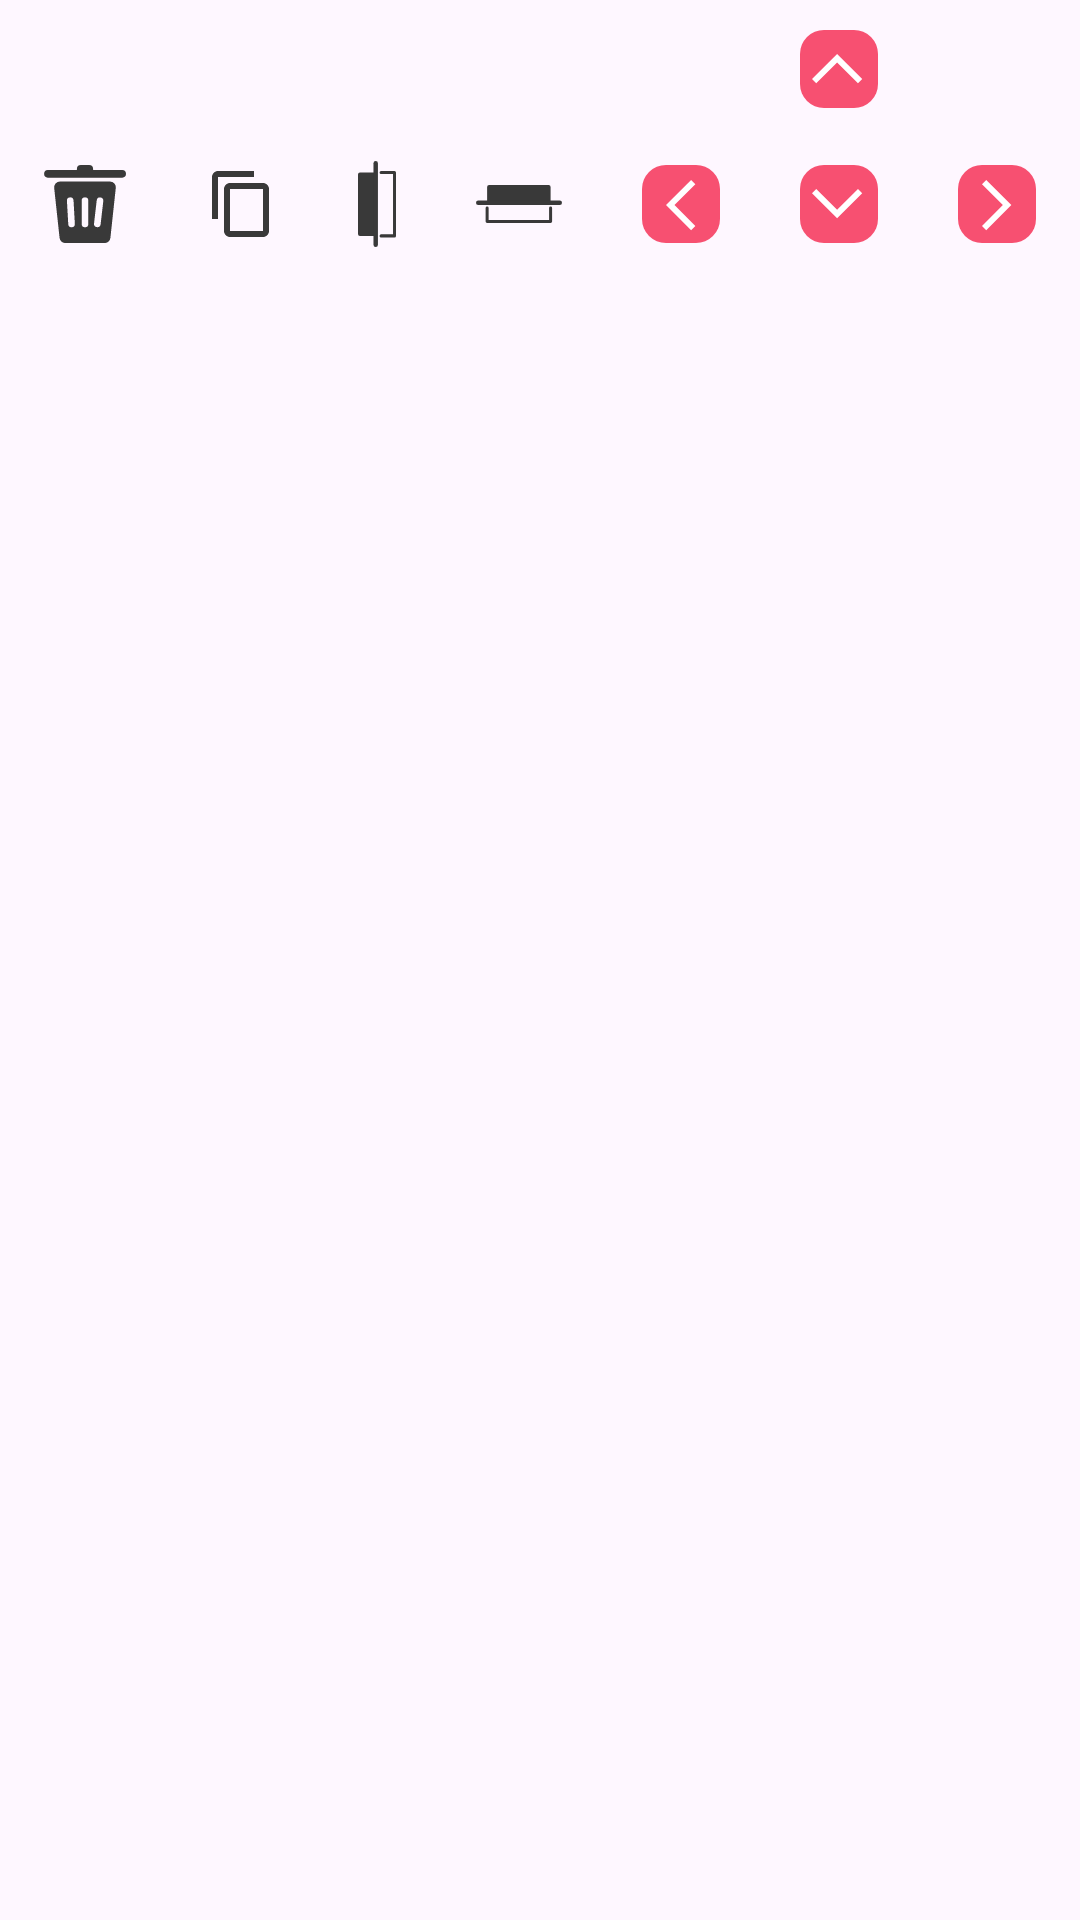

Here is an Android app screen rendered from its layout file. Give the layout XML and the strings, colors and styles it references.
<!-- AndroidManifest.xml: application theme Theme.InvitationMaker -->
<!-- res/layout/control_layout_view_image.xml -->
<?xml version="1.0" encoding="utf-8"?>
<androidx.constraintlayout.widget.ConstraintLayout xmlns:android="http://schemas.android.com/apk/res/android"
    xmlns:app="http://schemas.android.com/apk/res-auto"
    android:layout_width="match_parent"
    android:layout_height="wrap_content">
    

    <ImageButton
        android:id="@+id/action_up"
        android:layout_width="wrap_content"
        android:layout_height="wrap_content"
        android:src="@drawable/up_arrow_icon"
        android:backgroundTint="@android:color/transparent"
        app:layout_constraintBottom_toTopOf="@+id/action_down"
        app:layout_constraintEnd_toEndOf="@+id/action_down"
        app:layout_constraintStart_toStartOf="@+id/action_down"
        app:layout_constraintTop_toTopOf="parent" />

    <ImageButton
        android:id="@+id/action_delete"
        android:layout_width="wrap_content"
        android:layout_height="wrap_content"
        android:src="@drawable/ic_delete_control"
        android:backgroundTint="@android:color/transparent"

        app:layout_constraintEnd_toStartOf="@+id/action_copy"
        app:layout_constraintHorizontal_bias="0.5"
        app:layout_constraintStart_toStartOf="parent"
        app:layout_constraintTop_toTopOf="@+id/guideline9" />

    <ImageButton
        android:id="@+id/action_copy"
        android:backgroundTint="@android:color/transparent"
        android:layout_width="wrap_content"
        android:layout_height="wrap_content"
        app:tint="@color/daynight_text_Color"
        android:src="@drawable/abc_ic_menu_copy_mtrl_am_alpha"
        app:layout_constraintBottom_toBottomOf="@+id/action_delete"
        app:layout_constraintEnd_toStartOf="@+id/action_flip_horizontally"
        app:layout_constraintHorizontal_bias="0.5"
        app:layout_constraintStart_toEndOf="@+id/action_delete"
        app:layout_constraintTop_toTopOf="@+id/action_delete" />

    <ImageButton
        android:id="@+id/action_flip_horizontally"
        android:layout_width="wrap_content"
        android:layout_height="wrap_content"
        android:backgroundTint="@android:color/transparent"

        android:src="@drawable/ic_vertical_flip_control"
        app:layout_constraintBottom_toBottomOf="@+id/action_copy"
        app:layout_constraintEnd_toStartOf="@+id/action_flip_vertically"
        app:layout_constraintHorizontal_bias="0.5"
        app:layout_constraintStart_toEndOf="@+id/action_copy"
        app:layout_constraintTop_toTopOf="@+id/action_copy" />

    <ImageButton
        android:id="@+id/action_flip_vertically"
        android:layout_width="wrap_content"
        android:layout_height="wrap_content"
        android:backgroundTint="@android:color/transparent"

        android:src="@drawable/ic_horizontal_flip_control"
        app:layout_constraintBottom_toBottomOf="@+id/action_flip_horizontally"
        app:layout_constraintEnd_toStartOf="@+id/action_left"
        app:layout_constraintHorizontal_bias="0.5"
        app:layout_constraintStart_toEndOf="@+id/action_flip_horizontally"
        app:layout_constraintTop_toTopOf="@+id/action_flip_horizontally" />

    <ImageButton
        android:id="@+id/action_left"
        android:layout_width="wrap_content"
        android:layout_height="wrap_content"
        android:backgroundTint="@android:color/transparent"

        android:src="@drawable/left_arrow_icon"
        app:layout_constraintBottom_toBottomOf="@+id/action_flip_vertically"
        app:layout_constraintEnd_toStartOf="@+id/action_down"
        app:layout_constraintHorizontal_bias="0.5"
        app:layout_constraintStart_toEndOf="@+id/action_flip_vertically"
        app:layout_constraintTop_toTopOf="@+id/action_flip_vertically" />

    <ImageButton
        android:id="@+id/action_down"
        android:layout_width="wrap_content"
        android:layout_height="wrap_content"
        android:backgroundTint="@android:color/transparent"

        android:src="@drawable/down_arrow_icon"
        app:layout_constraintBottom_toBottomOf="@+id/action_left"
        app:layout_constraintEnd_toStartOf="@+id/action_right"
        app:layout_constraintHorizontal_bias="0.5"
        app:layout_constraintStart_toEndOf="@+id/action_left"
        app:layout_constraintTop_toTopOf="@+id/action_left" />

    <ImageButton
        android:id="@+id/action_right"
        android:layout_width="wrap_content"
        android:layout_height="wrap_content"
        android:src="@drawable/right_arrow_icon"
        android:backgroundTint="@android:color/transparent"

        app:layout_constraintBottom_toBottomOf="@+id/action_down"
        app:layout_constraintEnd_toEndOf="parent"
        app:layout_constraintHorizontal_bias="0.5"
        app:layout_constraintStart_toEndOf="@+id/action_down"
        app:layout_constraintTop_toTopOf="@+id/action_down" />

    <androidx.constraintlayout.widget.Guideline
        android:id="@+id/guideline9"
        android:layout_width="wrap_content"
        android:layout_height="wrap_content"
        android:orientation="horizontal"
        app:layout_constraintGuide_begin="45dp" />

</androidx.constraintlayout.widget.ConstraintLayout>
<!-- resources referenced by this layout -->
<resources>
  <color name="daynight_text_Color">#393939</color>
  <!-- drawable down_arrow_icon (drawable) -->
  <?xml version="1.0" encoding="utf-8"?>
  <vector xmlns:android="http://schemas.android.com/apk/res/android" xmlns:app="http://schemas.android.com/apk/res-auto" xmlns:aapt="http://schemas.android.com/aapt" android:height="26dp" android:width="26dp" android:viewportWidth="26" android:viewportHeight="26">
      <path android:fillColor="#f75071" android:pathData="M8,0L18,0A8,8 0,0 1,26 8L26,18A8,8 0,0 1,18 26L8,26A8,8 0,0 1,0 18L0,8A8,8 0,0 1,8 0z"/>
      <path android:fillColor="#fff" android:pathData="M4,9.414 L5.416,8l6.956,6.956 6.956,-6.956 1.414,1.414 -8.371,8.371Z"/>
  </vector>
  <!-- drawable ic_vertical_flip_control (drawable) -->
  <?xml version="1.0" encoding="utf-8"?>
  <vector xmlns:android="http://schemas.android.com/apk/res/android" xmlns:app="http://schemas.android.com/apk/res-auto" xmlns:aapt="http://schemas.android.com/aapt" android:height="28.618dp" android:width="12.778dp" android:viewportWidth="12.778" android:viewportHeight="28.618">
      <path android:fillColor="@color/daynight_text_Color" android:pathData="M5.52,24.916h-4.855a0.665,0.665 0,0 1,-0.665 -0.665v-19.79a0.665,0.665 0,0 1,0.665 -0.665h4.855"/>
      <path android:fillColor="#00000000" android:pathData="M7.758,3.796h4.52v21.12h-4.52" android:strokeColor="@color/daynight_text_Color" android:strokeWidth="1" android:strokeLineCap="round" android:strokeLineJoin="round"/>
      <path android:fillColor="#00000000" android:pathData="M5.952,0.75L5.952,27.868" android:strokeColor="@color/daynight_text_Color" android:strokeWidth="1.5" android:strokeLineCap="round" android:strokeLineJoin="round"/>
  </vector>
  <!-- drawable left_arrow_icon (drawable) -->
  <?xml version="1.0" encoding="utf-8"?>
  <vector xmlns:android="http://schemas.android.com/apk/res/android" xmlns:app="http://schemas.android.com/apk/res-auto" xmlns:aapt="http://schemas.android.com/aapt" android:height="26dp" android:width="26dp" android:viewportWidth="26" android:viewportHeight="26">
      <path android:fillColor="#f75071" android:pathData="M8,0L18,0A8,8 0,0 1,26 8L26,18A8,8 0,0 1,18 26L8,26A8,8 0,0 1,0 18L0,8A8,8 0,0 1,8 0z"/>
      <path android:fillColor="#fff" android:pathData="M16.371,5 L17.785,6.416l-6.956,6.956 6.956,6.956 -1.414,1.414 -8.371,-8.371Z"/>
  </vector>
  <!-- drawable right_arrow_icon (drawable) -->
  <?xml version="1.0" encoding="utf-8"?>
  <vector xmlns:android="http://schemas.android.com/apk/res/android" xmlns:app="http://schemas.android.com/apk/res-auto" xmlns:aapt="http://schemas.android.com/aapt" android:height="26dp" android:width="26dp" android:viewportWidth="26" android:viewportHeight="26">
      <path android:fillColor="#f75071" android:pathData="M8,0L18,0A8,8 0,0 1,26 8L26,18A8,8 0,0 1,18 26L8,26A8,8 0,0 1,0 18L0,8A8,8 0,0 1,8 0z"/>
      <path android:fillColor="#fff" android:pathData="M9.414,21.742 L8,20.326l6.956,-6.956 -6.956,-6.956 1.414,-1.414 8.371,8.371Z"/>
  </vector>
  <!-- drawable up_arrow_icon (drawable) -->
  <?xml version="1.0" encoding="utf-8"?>
  <vector xmlns:android="http://schemas.android.com/apk/res/android" xmlns:app="http://schemas.android.com/apk/res-auto" xmlns:aapt="http://schemas.android.com/aapt" android:height="26dp" android:width="26dp" android:viewportWidth="26" android:viewportHeight="26">
      <path android:fillColor="#f75071" android:pathData="M8,0L18,0A8,8 0,0 1,26 8L26,18A8,8 0,0 1,18 26L8,26A8,8 0,0 1,0 18L0,8A8,8 0,0 1,8 0z"/>
      <path android:fillColor="#fff" android:pathData="M20.742,16.371 L19.326,17.785l-6.956,-6.956 -6.956,6.956 -1.414,-1.414 8.371,-8.371Z"/>
  </vector>
  <style name="Theme.InvitationMaker" parent="Base.Theme.InvitationMaker" />
  <style name="Base.Theme.InvitationMaker" parent="Theme.Material3.DayNight.NoActionBar">
          
          
          
      </style>
</resources>
